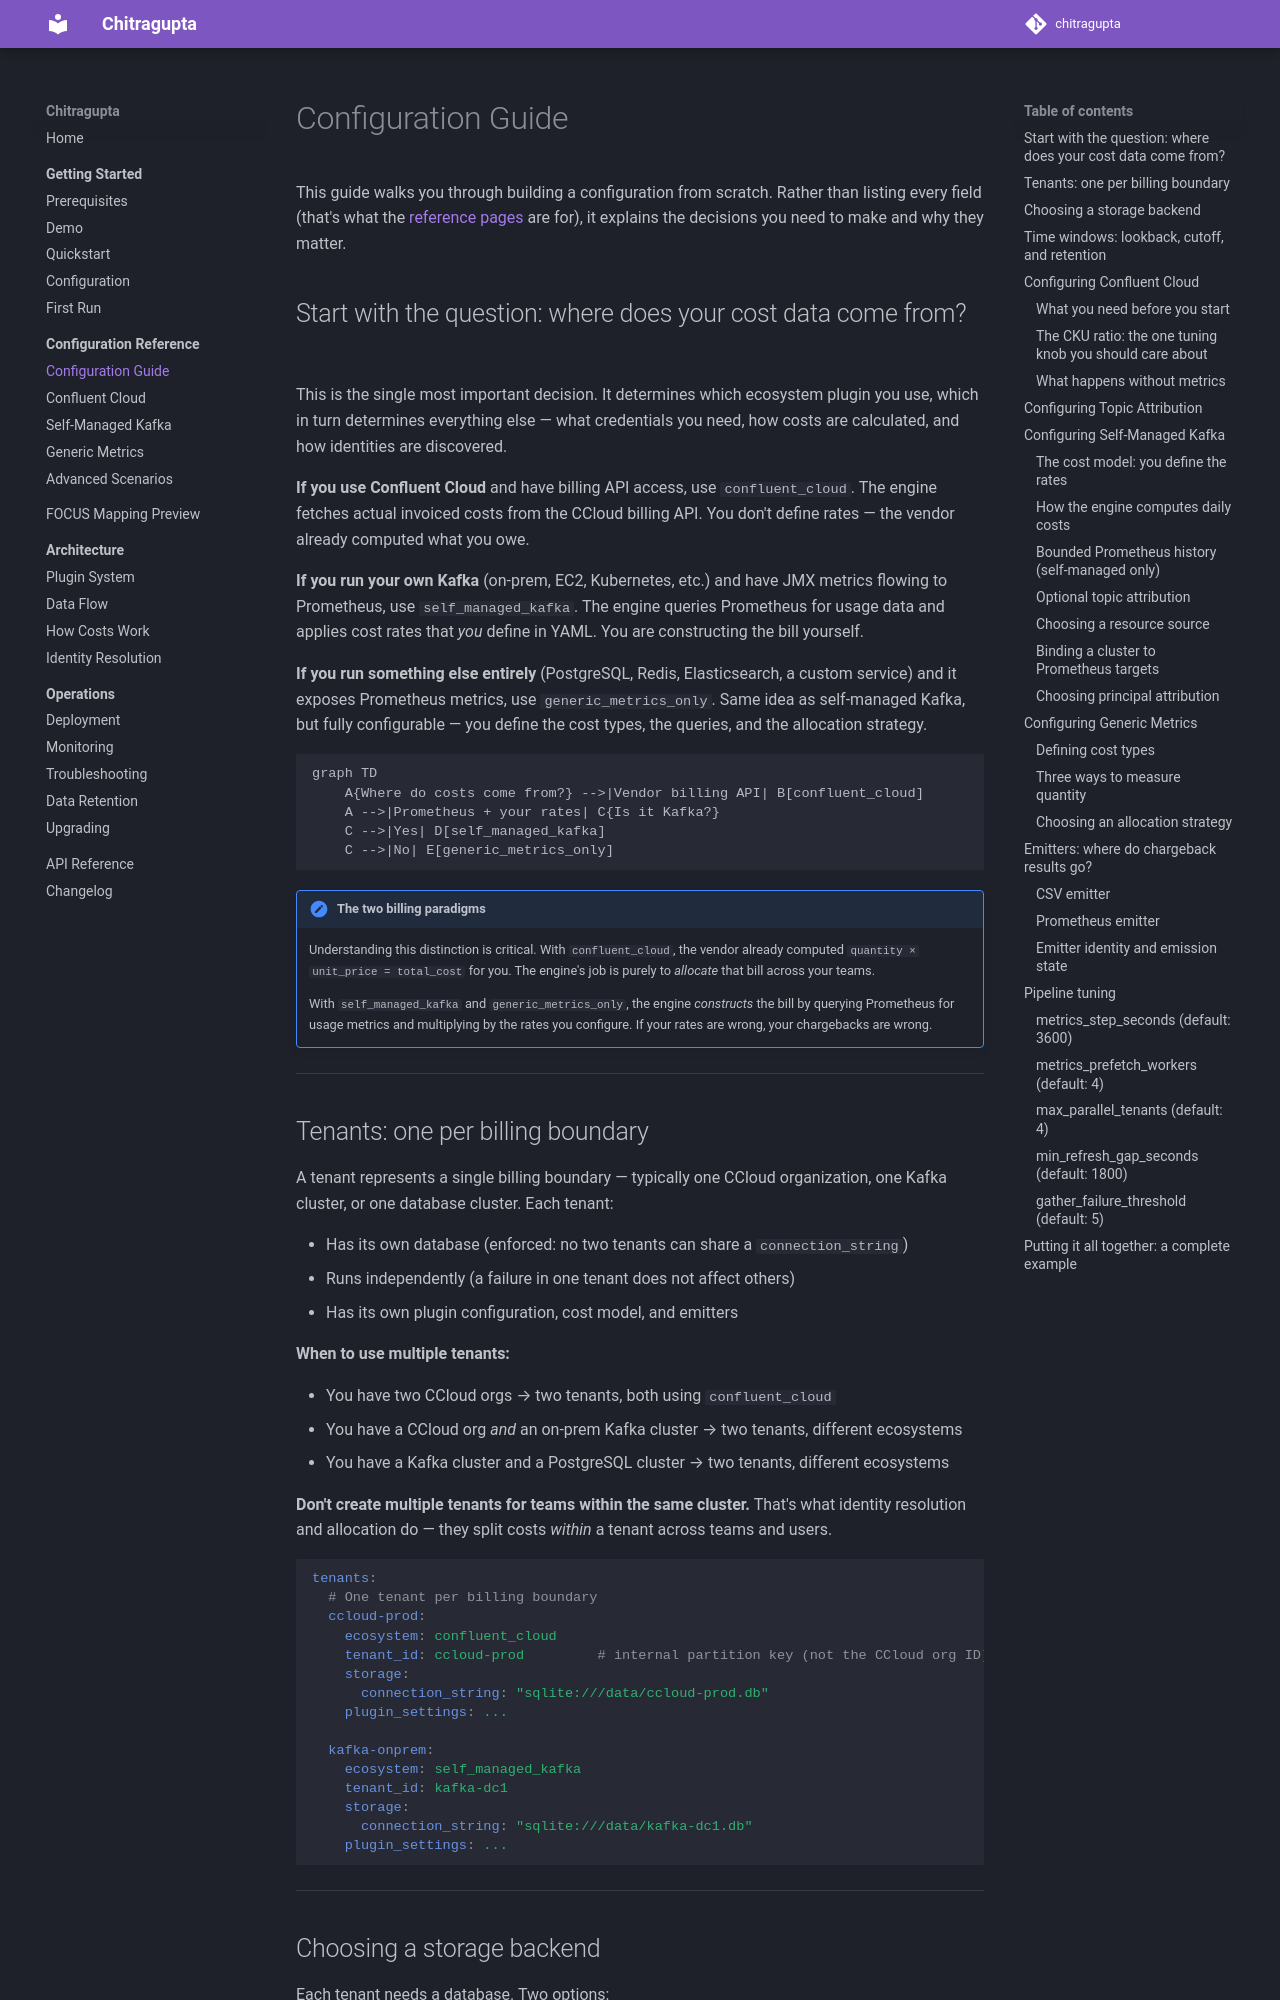

repository: waliaabhishek/chitragupta · page: 2.4.0/configuration/guide/index.html · generator: mkdocs

# Configuration Guide

This guide walks you through building a configuration from scratch. Rather than
listing every field (that's what the [reference pages](index.md) are for), it
explains the decisions you need to make and why they matter.

## Start with the question: where does your cost data come from?

This is the single most important decision. It determines which ecosystem plugin
you use, which in turn determines everything else — what credentials you need,
how costs are calculated, and how identities are discovered.

**If you use Confluent Cloud** and have billing API access, use `confluent_cloud`.
The engine fetches actual invoiced costs from the CCloud billing API. You don't
define rates — the vendor already computed what you owe.

**If you run your own Kafka** (on-prem, EC2, Kubernetes, etc.) and have JMX
metrics flowing to Prometheus, use `self_managed_kafka`. The engine queries
Prometheus for usage data and applies cost rates that *you* define in YAML. You
are constructing the bill yourself.

**If you run something else entirely** (PostgreSQL, Redis, Elasticsearch, a
custom service) and it exposes Prometheus metrics, use `generic_metrics_only`.
Same idea as self-managed Kafka, but fully configurable — you define the cost
types, the queries, and the allocation strategy.

```mermaid
graph TD
    A{Where do costs come from?} -->|Vendor billing API| B[confluent_cloud]
    A -->|Prometheus + your rates| C{Is it Kafka?}
    C -->|Yes| D[self_managed_kafka]
    C -->|No| E[generic_metrics_only]
```

!!! note "The two billing paradigms"
    Understanding this distinction is critical. With `confluent_cloud`, the vendor
    already computed `quantity × unit_price = total_cost` for you. The engine's
    job is purely to *allocate* that bill across your teams.

    With `self_managed_kafka` and `generic_metrics_only`, the engine *constructs*
    the bill by querying Prometheus for usage metrics and multiplying by the rates
    you configure. If your rates are wrong, your chargebacks are wrong.

---

## Tenants: one per billing boundary

A tenant represents a single billing boundary — typically one CCloud organization,
one Kafka cluster, or one database cluster. Each tenant:

- Has its own database (enforced: no two tenants can share a `connection_string`)
- Runs independently (a failure in one tenant does not affect others)
- Has its own plugin configuration, cost model, and emitters

**When to use multiple tenants:**

- You have two CCloud orgs → two tenants, both using `confluent_cloud`
- You have a CCloud org *and* an on-prem Kafka cluster → two tenants, different ecosystems
- You have a Kafka cluster and a PostgreSQL cluster → two tenants, different ecosystems

**Don't create multiple tenants for teams within the same cluster.** That's what
identity resolution and allocation do — they split costs *within* a tenant across
teams and users.

```yaml
tenants:
  # One tenant per billing boundary
  ccloud-prod:
    ecosystem: confluent_cloud
    tenant_id: ccloud-prod         # internal partition key (not the CCloud org ID)
    storage:
      connection_string: "sqlite:///data/ccloud-prod.db"
    plugin_settings: ...

  kafka-onprem:
    ecosystem: self_managed_kafka
    tenant_id: kafka-dc1
    storage:
      connection_string: "sqlite:///data/kafka-dc1.db"
    plugin_settings: ...
```

---
